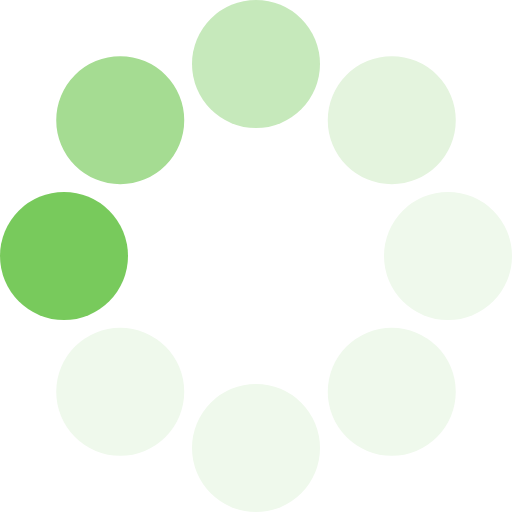
t = 0.00 s
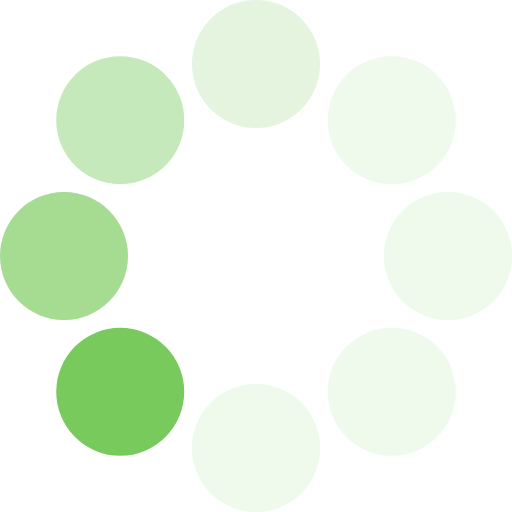
t = 0.13 s
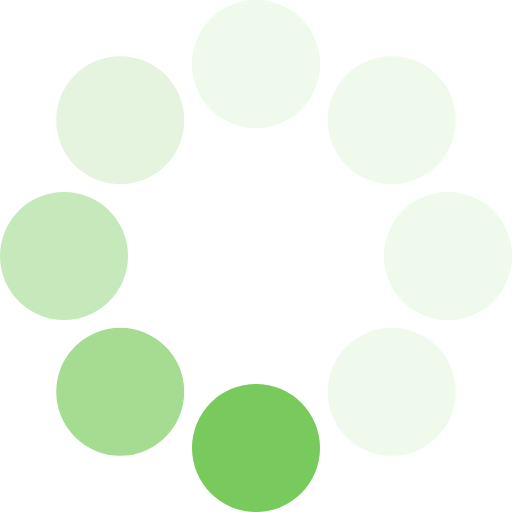
t = 0.23 s
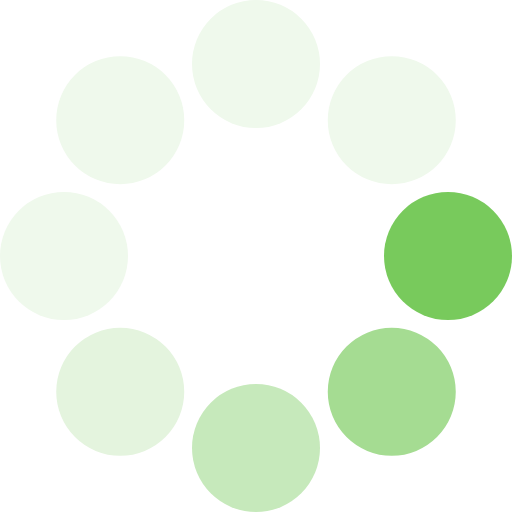
t = 0.36 s
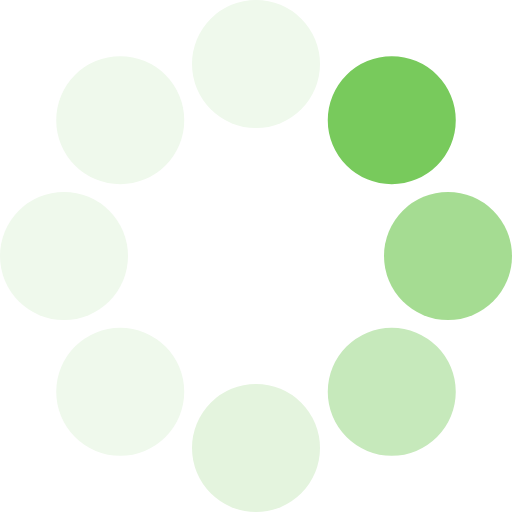
t = 0.49 s
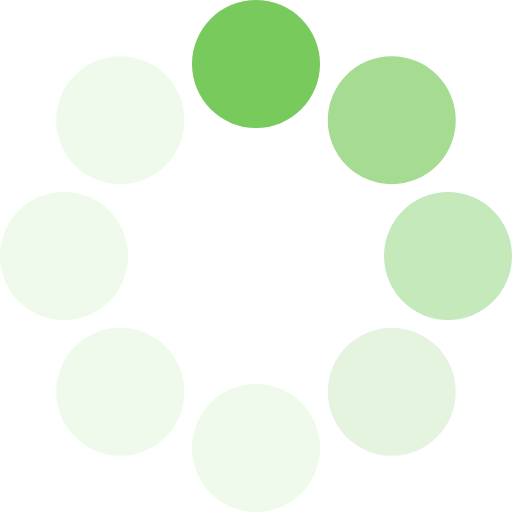
t = 0.59 s

The animated SVG that drew these frames (rendered in a browser with its animation timeline set to each time). Animation: 1 SMIL element (animateTransform=1); one cycle of 0.72 s, repeats indefinitely.

<?xml version="1.0" encoding="UTF-8" standalone="no"?><svg xmlns:svg="http://www.w3.org/2000/svg" xmlns="http://www.w3.org/2000/svg" xmlns:xlink="http://www.w3.org/1999/xlink" version="1.0" width="64px" height="64px" viewBox="0 0 128 128" xml:space="preserve"><rect x="0" y="0" width="100%" height="100%" fill="#FFFFFF" /><g><circle cx="16" cy="64" r="16" fill="#78ca5c"/><circle cx="16" cy="64" r="16" fill="#a5dc92" transform="rotate(45,64,64)"/><circle cx="16" cy="64" r="16" fill="#c6e9bb" transform="rotate(90,64,64)"/><circle cx="16" cy="64" r="16" fill="#e4f4de" transform="rotate(135,64,64)"/><circle cx="16" cy="64" r="16" fill="#eff9ec" transform="rotate(180,64,64)"/><circle cx="16" cy="64" r="16" fill="#eff9ec" transform="rotate(225,64,64)"/><circle cx="16" cy="64" r="16" fill="#eff9ec" transform="rotate(270,64,64)"/><circle cx="16" cy="64" r="16" fill="#eff9ec" transform="rotate(315,64,64)"/><animateTransform attributeName="transform" type="rotate" values="0 64 64;315 64 64;270 64 64;225 64 64;180 64 64;135 64 64;90 64 64;45 64 64" calcMode="discrete" dur="720ms" repeatCount="indefinite"></animateTransform></g></svg>